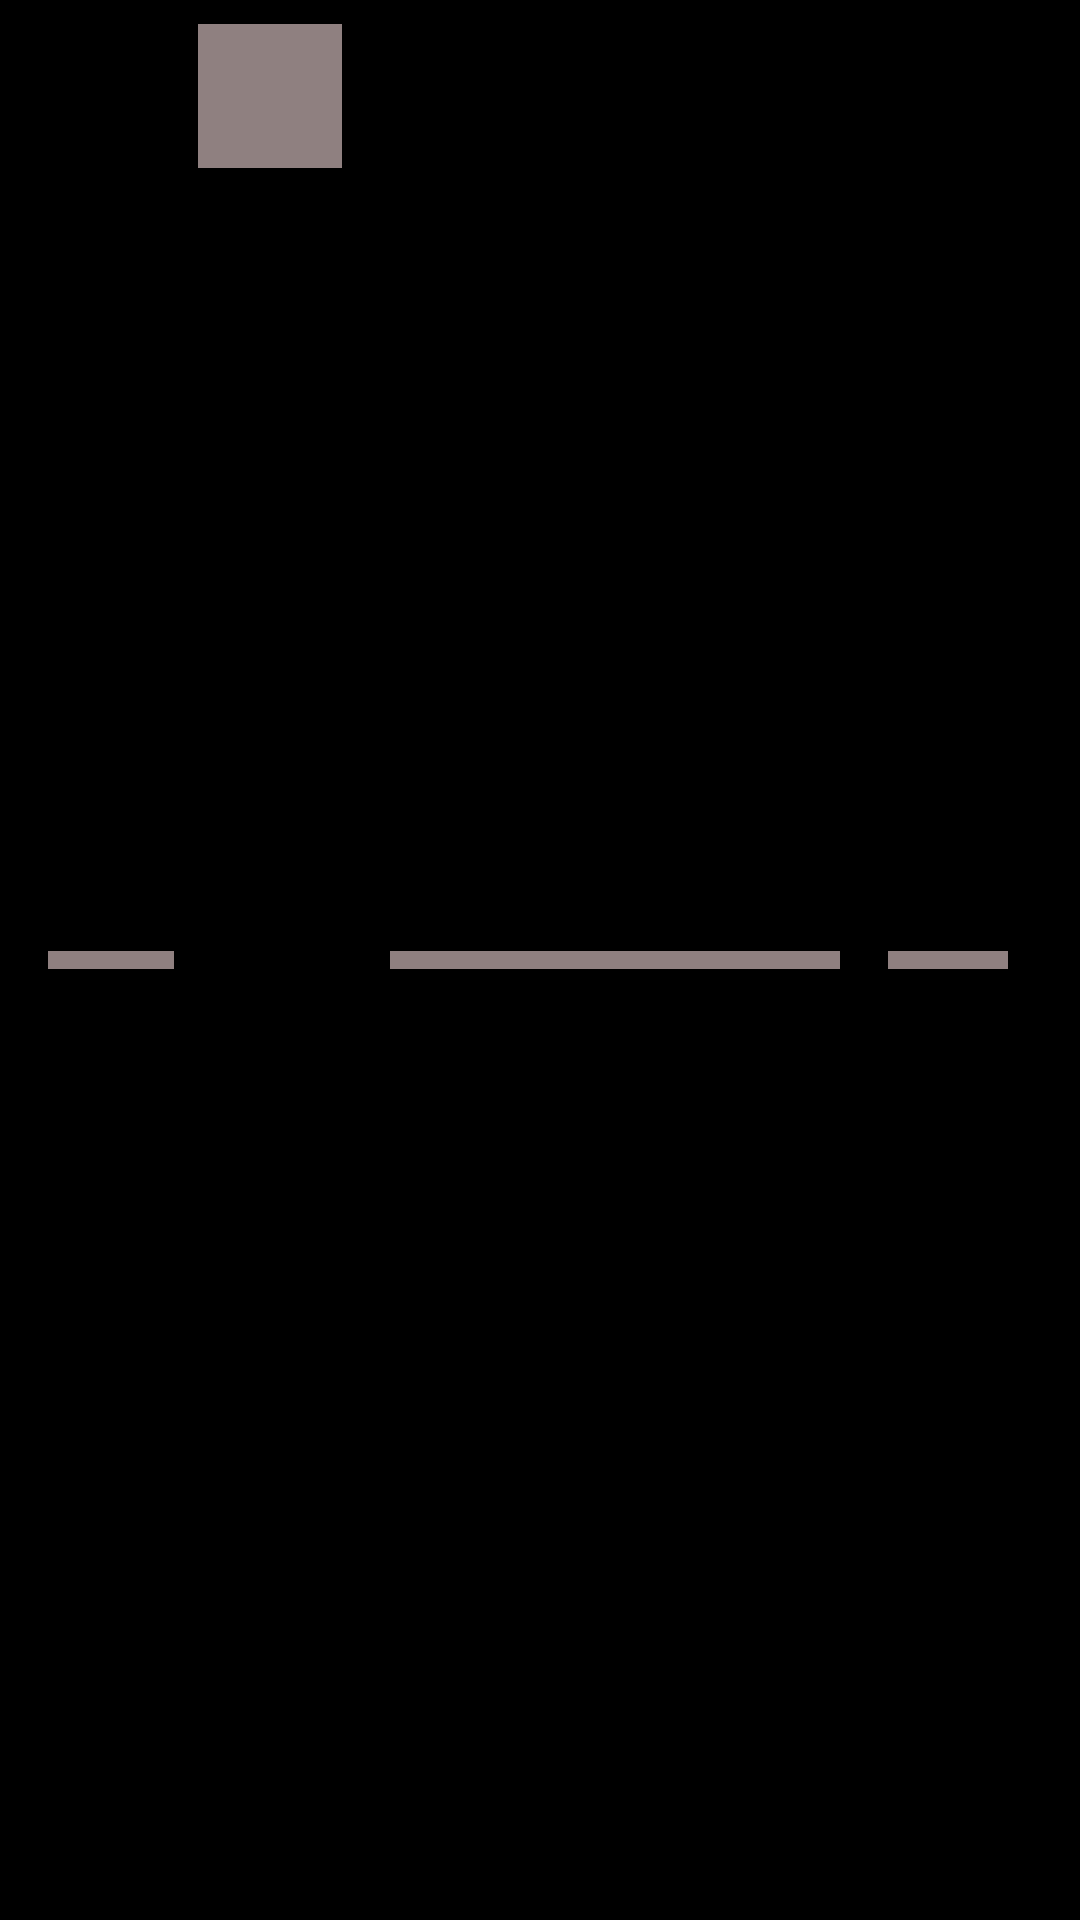

Android layout source for this screen:
<!-- AndroidManifest.xml: application theme Theme.AMLWeather -->
<!-- res/layout/future_list_shimmer_layout.xml -->
<?xml version="1.0" encoding="utf-8"?>
<LinearLayout xmlns:android="http://schemas.android.com/apk/res/android"
    android:layout_width="match_parent"
    android:layout_height="wrap_content"
    android:paddingHorizontal="8dp"
    android:orientation="horizontal"
    android:background="@color/black">
    <TextView
        android:layout_width="42dp"
        android:layout_height="6dp"
        android:background="@color/shimmer"
        android:layout_gravity="center_vertical"
        android:layout_marginStart="8dp"
        android:textSize="14sp"/>
    <ImageView
        android:layout_margin="8dp"
        android:layout_width="48dp"
        android:layout_marginHorizontal="8dp"
        android:layout_height="48dp"
        android:background="@color/shimmer" />
    <TextView
        android:layout_width="0dp"
        android:layout_marginStart="8dp"
        android:layout_weight="1"
        android:layout_height="6dp"
        android:ellipsize="end"
        android:maxLines="1"
        android:drawablePadding="10dp"
        android:singleLine="true"
        android:background="@color/shimmer"
        android:layout_gravity="center_vertical"
        android:id="@+id/description" />
    <TextView
        android:layout_width="40dp"
        android:layout_height="6dp"
        android:textSize="20sp"
        android:background="@color/shimmer"
        android:layout_gravity="center_vertical"
        android:layout_marginHorizontal="16dp"/>

</LinearLayout>
<!-- resources referenced by this layout -->
<resources>
  <color name="black">#FF000000</color>
  <color name="shimmer">#8F8080</color>
  <style name="Theme.AMLWeather" parent="Theme.MaterialComponents.DayNight.NoActionBar">
          
          <item name="colorPrimary">@color/purple_500</item>
          <item name="colorPrimaryVariant">@color/purple_700</item>
          <item name="colorOnPrimary">@color/white</item>
          
          <item name="colorSecondary">@color/teal_200</item>
          <item name="colorSecondaryVariant">@color/teal_700</item>
          <item name="colorOnSecondary">@color/black</item>
          
          <item name="android:statusBarColor" tools:targetApi="l">@color/black</item>
          
      </style>
  <color name="purple_500">#FF6200EE</color>
  <color name="purple_700">#FF3700B3</color>
  <color name="white">#FFFFFFFF</color>
  <color name="teal_200">#FF03DAC5</color>
  <color name="teal_700">#FF018786</color>
</resources>
